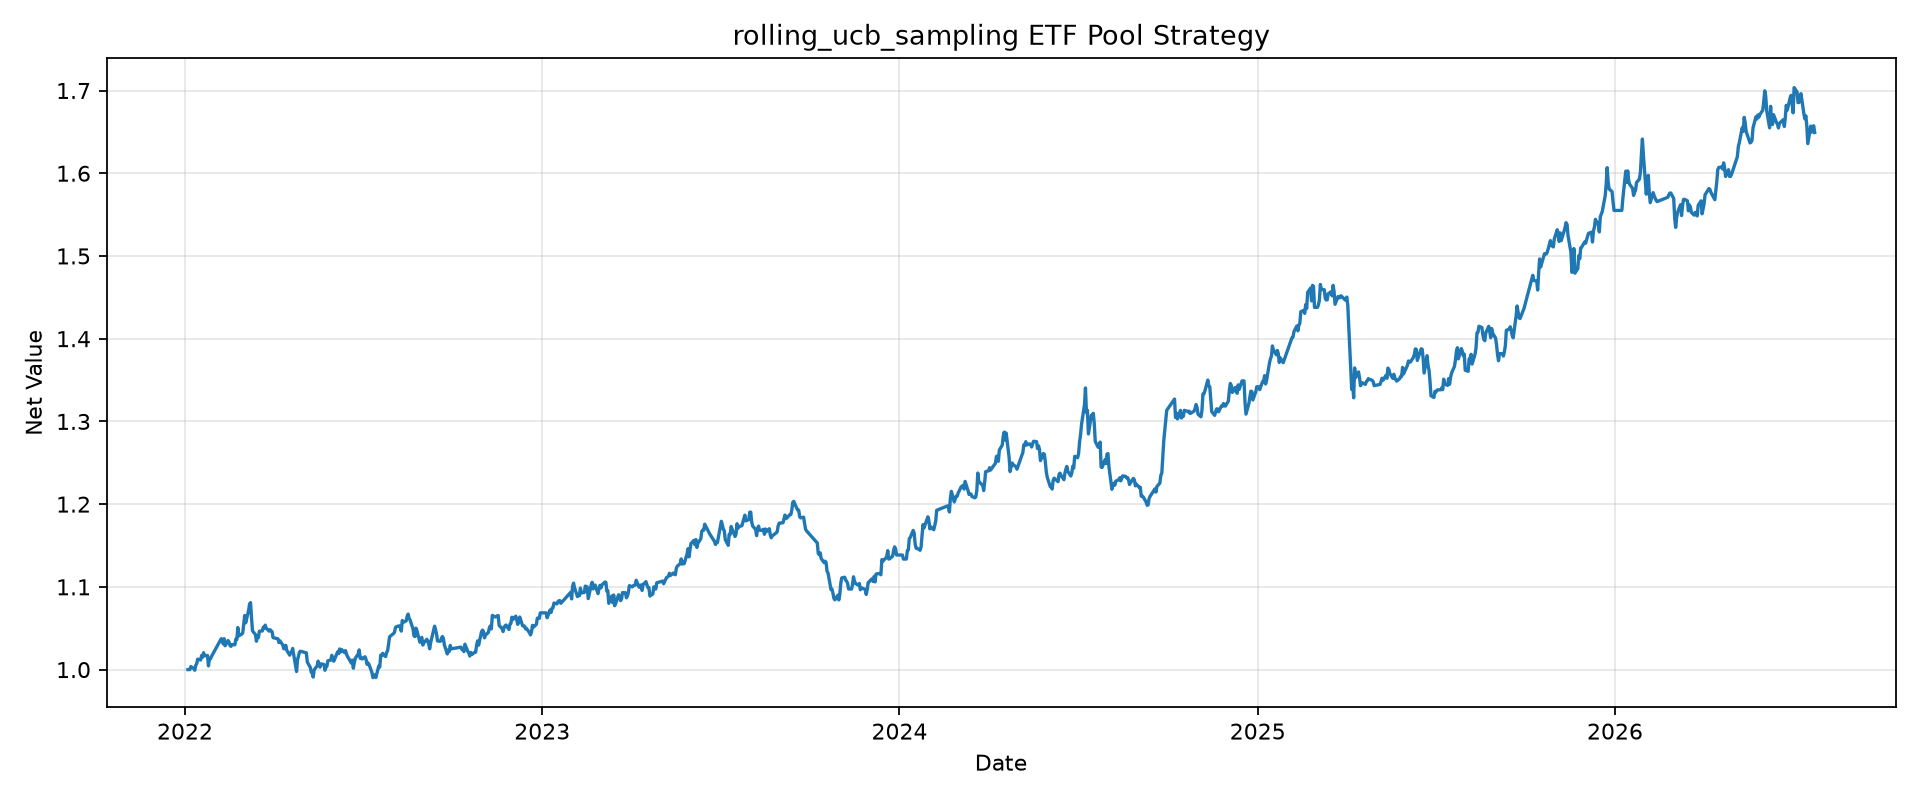

Values plotted in this chart, from the file beside it:
tradeDate, netValue
2022-01-04, 1.0
2022-01-05, 1.0
2022-01-06, 1.0
2022-01-07, 1.004
2022-01-10, 1.001
2022-01-11, 0.9992
2022-01-12, 1.005
2022-01-13, 1.007
2022-01-14, 1.013
2022-01-17, 1.012
2022-01-18, 1.017
2022-01-19, 1.015
2022-01-20, 1.02
2022-01-21, 1.017
2022-01-24, 1.017
2022-01-25, 1.004
2022-01-26, 1.013
2022-01-27, 1.013
2022-01-28, 1.016
2022-02-07, 1.037
2022-02-08, 1.037
2022-02-09, 1.031
2022-02-10, 1.037
2022-02-11, 1.029
2022-02-14, 1.035
2022-02-15, 1.033
2022-02-16, 1.029
2022-02-17, 1.028
2022-02-18, 1.03
2022-02-21, 1.03
2022-02-22, 1.037
2022-02-23, 1.036
2022-02-24, 1.051
2022-02-25, 1.041
2022-02-28, 1.043
2022-03-01, 1.044
2022-03-02, 1.055
2022-03-03, 1.065
2022-03-04, 1.057
2022-03-07, 1.072
2022-03-08, 1.079
2022-03-09, 1.081
2022-03-10, 1.062
2022-03-11, 1.047
2022-03-14, 1.042
2022-03-15, 1.034
2022-03-16, 1.04
2022-03-17, 1.039
2022-03-18, 1.046
2022-03-21, 1.047
2022-03-22, 1.051
2022-03-23, 1.05
2022-03-24, 1.054
2022-03-25, 1.05
2022-03-28, 1.047
2022-03-29, 1.048
2022-03-30, 1.047
2022-03-31, 1.046
2022-04-01, 1.039
2022-04-06, 1.037
... 1,043 more rows
